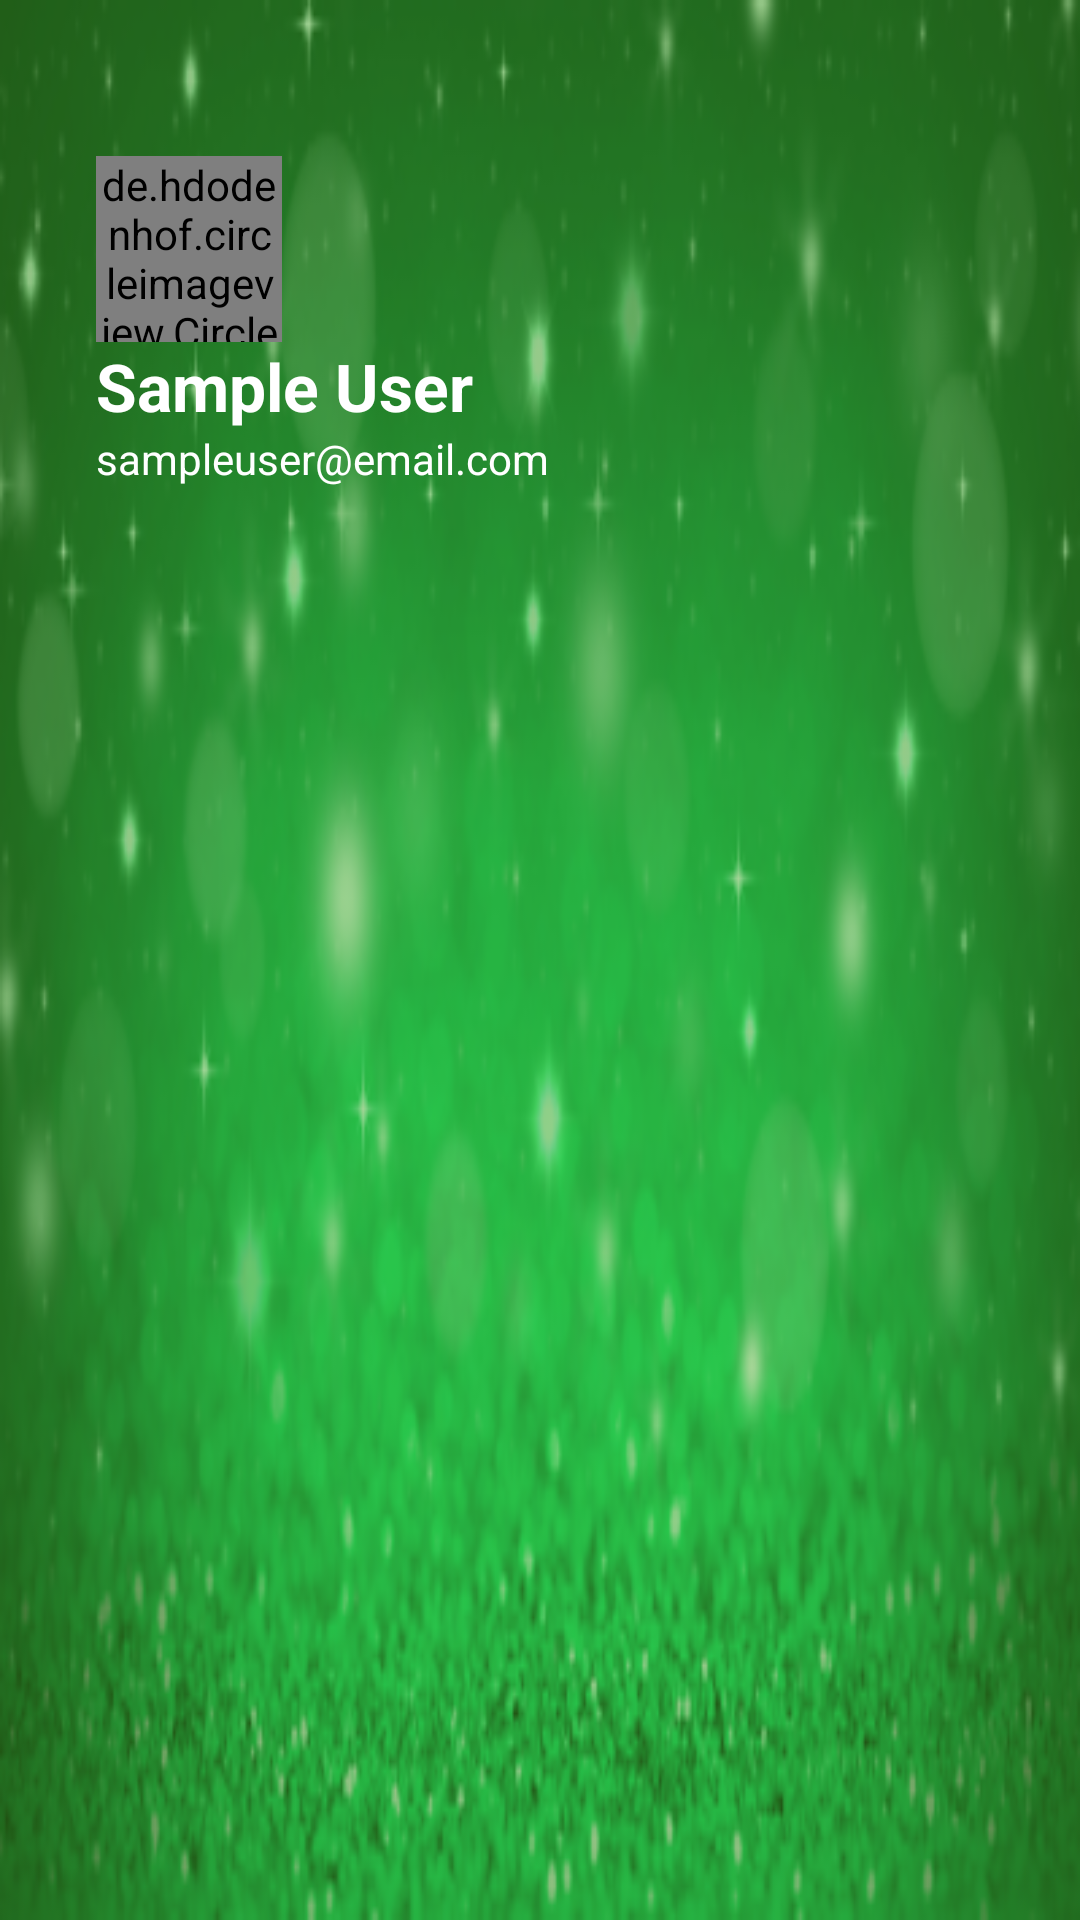

Write the Android layout XML for this screen, with the resource values it uses.
<!-- AndroidManifest.xml: application theme Theme.Interneepk -->
<!-- res/layout/nav_header.xml -->
<?xml version="1.0" encoding="utf-8"?>
<LinearLayout xmlns:android="http://schemas.android.com/apk/res/android"
    android:layout_width="match_parent"
    android:layout_height="200dp"
    android:background="@drawable/background"
    android:orientation="vertical">

    <de.hdodenhof.circleimageview.CircleImageView
        android:layout_marginTop="52dp"
        android:layout_marginStart="32dp"
        android:layout_width="62dp"
        android:layout_height="62dp"
        android:src="@drawable/sample_image"/>

    <TextView
        android:layout_width="wrap_content"
        android:layout_height="wrap_content"
        android:text="Sample User"
        android:textStyle="bold"
        android:textSize="22sp"
        android:layout_marginStart="32dp"
        android:textColor="@color/white"/>

    <TextView
        android:layout_width="wrap_content"
        android:layout_height="wrap_content"
        android:text="sampleuser@email.com"
        android:layout_marginStart="32dp"
        android:textColor="@color/white"/>

</LinearLayout>
<!-- resources referenced by this layout -->
<resources>
  <color name="white">#FFFFFFFF</color>
  <!-- drawable background: png bitmap (drawable, 107485 bytes) -->
  <!-- drawable sample_image: jpg bitmap (drawable, 16052 bytes) -->
  <style name="Theme.Interneepk" parent="Base.Theme.Interneepk" />
  <style name="Base.Theme.Interneepk" parent="Theme.AppCompat.DayNight.DarkActionBar">
          
          
          <item name="colorPrimary">@color/green</item>
          <item name="colorAccent">@color/blue</item>
          <item name="android:statusBarColor">@color/green</item>
      </style>
  <color name="green">#43a724</color>
  <color name="blue">#8c52fe</color>
</resources>
